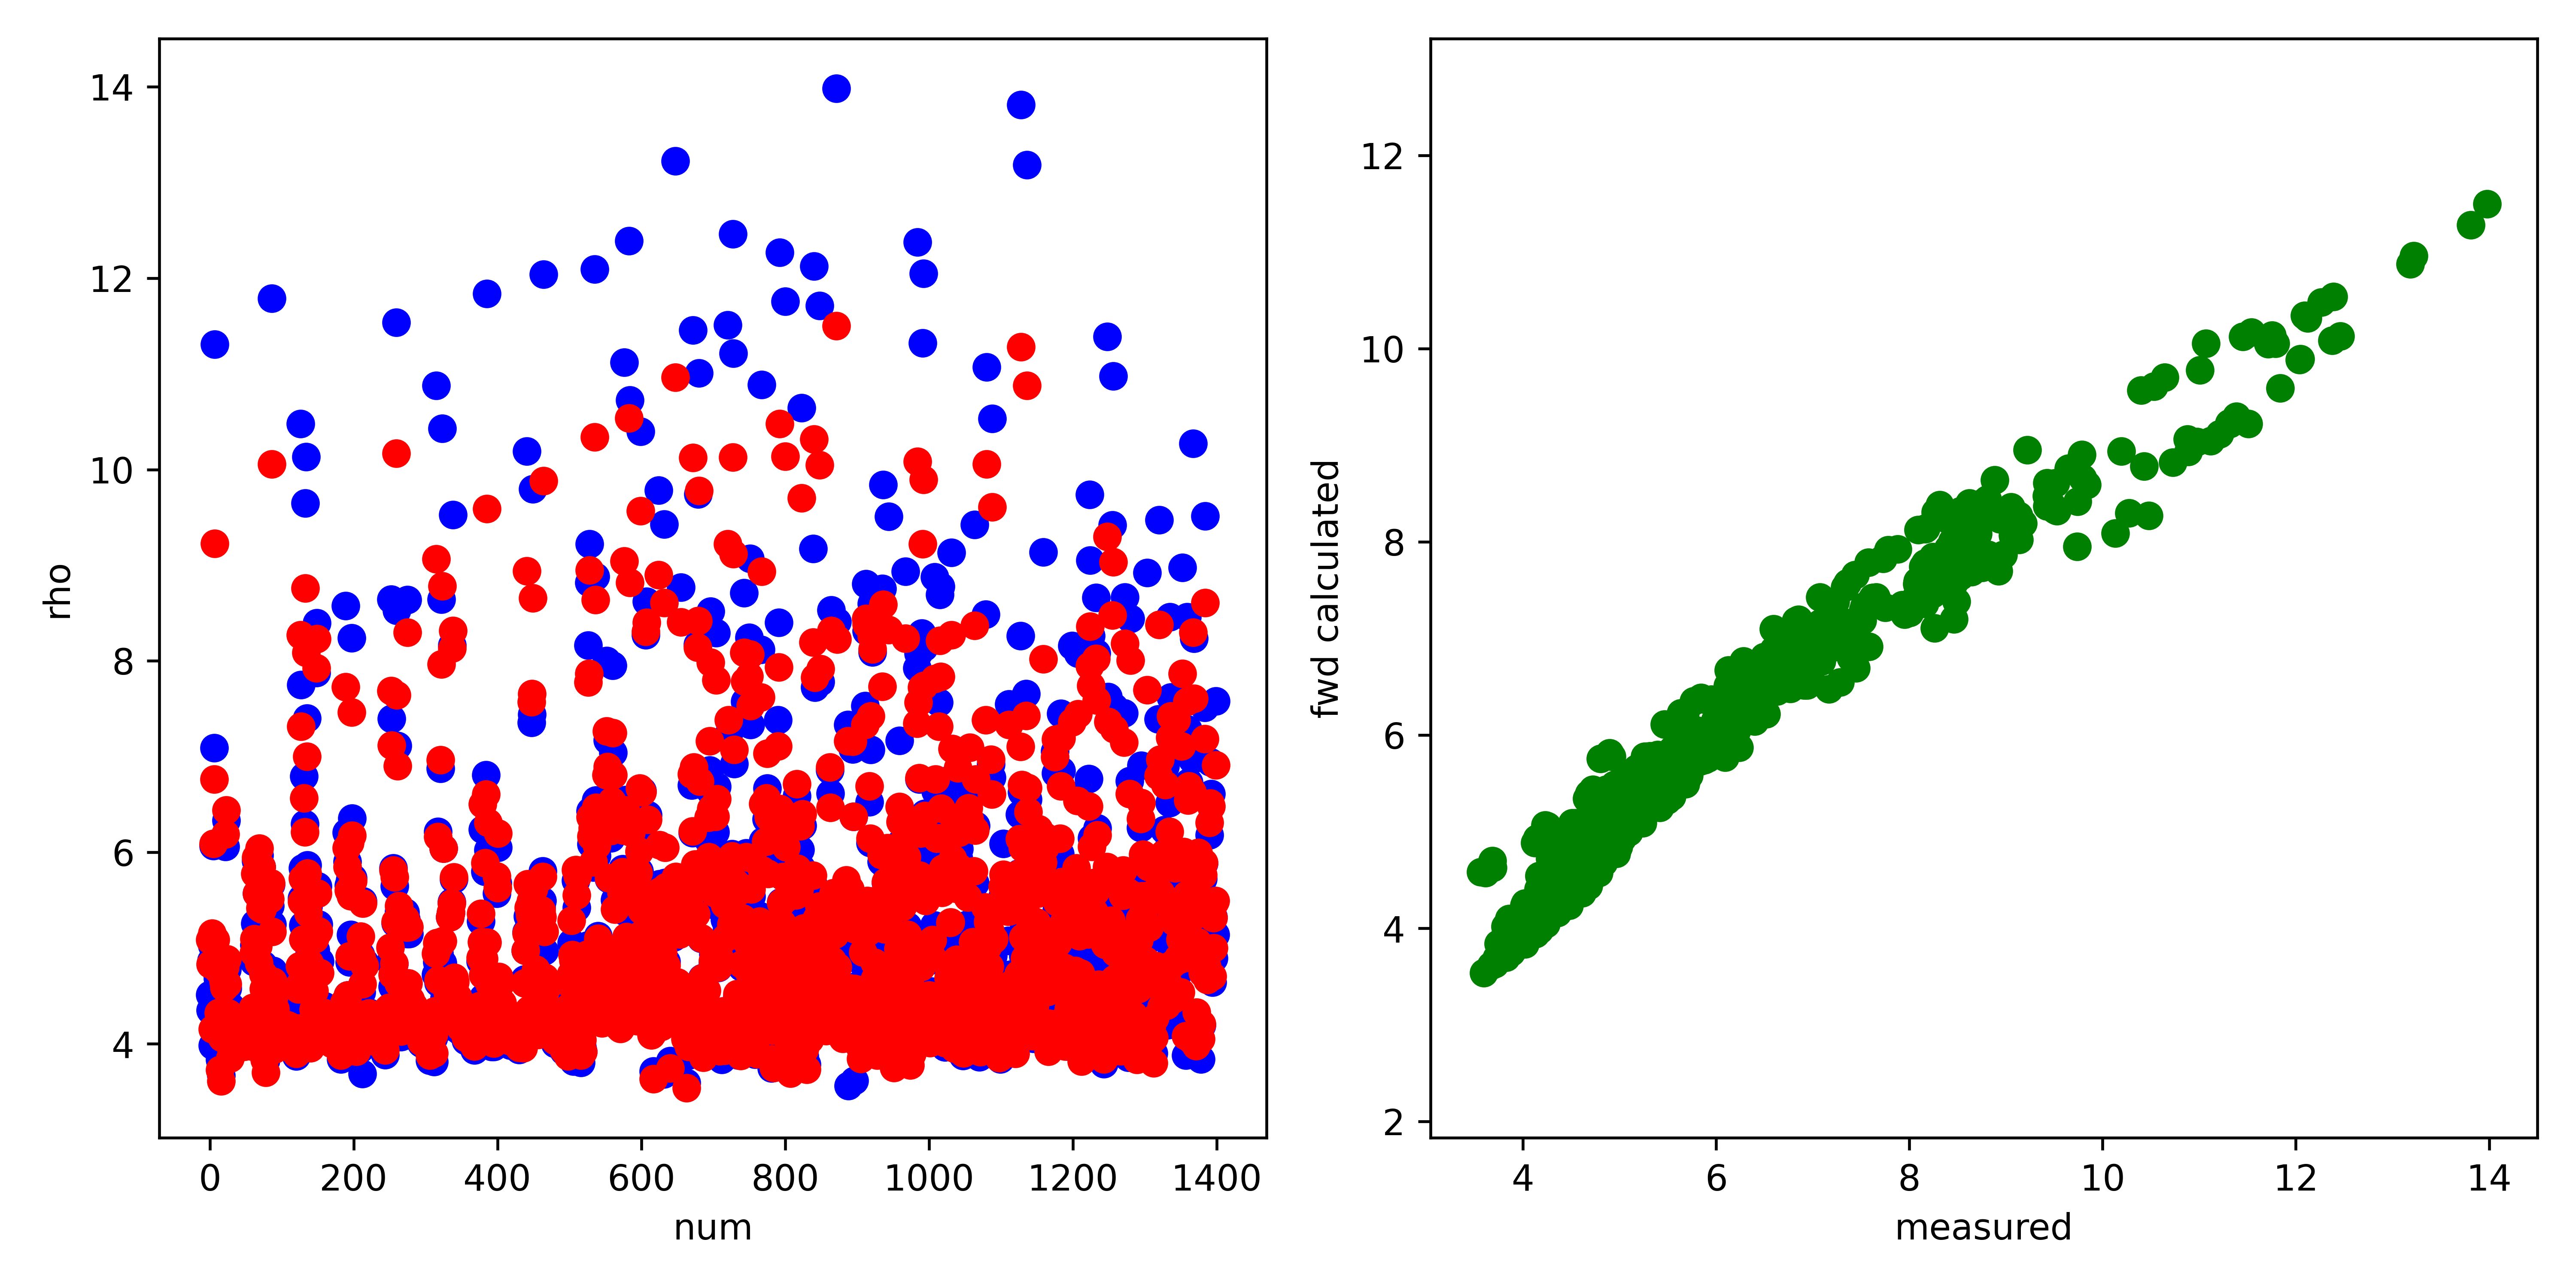

Values plotted in this chart, from the file beside it:
, fwd, measured, misfit, abs_misfit, percent_misfit
0, 5.087, 4.511, 0.5759, 0.5759, 0.1277
1, 4.83, 4.349, 0.4806, 0.4806, 0.1105
2, 5.104, 4.866, 0.2383, 0.2383, 0.04898
3, 5.153, 5.026, 0.1269, 0.1269, 0.02524
4, 4.155, 3.984, 0.1715, 0.1715, 0.04306
5, 6.093, 6.067, 0.0259, 0.0259, 0.004269
6, 6.764, 7.093, -0.3292, 0.3292, 0.04641
7, 9.228, 11.31, -2.082, 2.082, 0.1841
8, 5.088, 4.549, 0.5389, 0.5389, 0.1185
9, 4.841, 4.399, 0.4415, 0.4415, 0.1004
10, 4.946, 4.751, 0.1944, 0.1944, 0.04091
11, 4.778, 4.681, 0.09685, 0.09685, 0.02069
12, 4.323, 4.31, 0.01311, 0.01311, 0.003041
13, 4.283, 4.355, -0.07202, 0.07202, 0.01654
14, 3.726, 3.833, -0.1076, 0.1076, 0.02808
15, 4.296, 4.43, -0.1332, 0.1332, 0.03006
16, 3.612, 3.67, -0.05782, 0.05782, 0.01576
17, 4.062, 4.09, -0.02779, 0.02779, 0.006796
18, 4.063, 4.069, -0.005685, 0.005685, 0.001397
19, 4.654, 4.536, 0.1177, 0.1177, 0.02594
20, 4.591, 4.533, 0.05751, 0.05751, 0.01269
21, 4.801, 4.523, 0.278, 0.278, 0.06148
22, 6.188, 6.059, 0.1285, 0.1285, 0.0212
23, 6.44, 6.331, 0.1089, 0.1089, 0.0172
24, 4.884, 4.776, 0.108, 0.108, 0.02261
25, 4.626, 4.579, 0.04712, 0.04712, 0.01029
26, 4.322, 4.323, -0.0007421, 0.0007421, 0.0001717
27, 4.247, 4.328, -0.08127, 0.08127, 0.01878
28, 3.849, 3.949, -0.09958, 0.09958, 0.02522
29, 4.248, 4.39, -0.1417, 0.1417, 0.03229
30, 3.914, 4.014, -0.09968, 0.09968, 0.02483
31, 4.045, 4.119, -0.0739, 0.0739, 0.01794
32, 3.973, 4.065, -0.09211, 0.09211, 0.02266
33, 4.035, 4.127, -0.09155, 0.09155, 0.02218
34, 4.017, 4.113, -0.09565, 0.09565, 0.02326
35, 4.168, 4.281, -0.1131, 0.1131, 0.02642
36, 3.987, 4.083, -0.09666, 0.09666, 0.02367
37, 4.164, 4.247, -0.08332, 0.08332, 0.01962
38, 4.037, 4.136, -0.09917, 0.09917, 0.02398
39, 4.078, 4.161, -0.08324, 0.08324, 0.02
40, 4.106, 4.197, -0.09037, 0.09037, 0.02154
41, 4.062, 4.143, -0.08114, 0.08114, 0.01958
42, 4.102, 4.21, -0.1075, 0.1075, 0.02554
43, 4.178, 4.248, -0.07039, 0.07039, 0.01657
44, 4.124, 4.206, -0.08161, 0.08161, 0.0194
45, 4.204, 4.278, -0.07429, 0.07429, 0.01736
46, 3.97, 4.068, -0.09827, 0.09827, 0.02415
47, 4.145, 4.237, -0.09258, 0.09258, 0.02185
48, 4.191, 4.257, -0.06565, 0.06565, 0.01542
49, 3.976, 4.039, -0.0632, 0.0632, 0.01565
50, 4.042, 4.114, -0.0715, 0.0715, 0.01738
51, 4.189, 4.258, -0.06818, 0.06818, 0.01601
52, 4.004, 4.08, -0.07602, 0.07602, 0.01863
53, 3.999, 4.082, -0.08295, 0.08295, 0.02032
54, 4.113, 4.172, -0.05841, 0.05841, 0.014
55, 4.061, 4.126, -0.06497, 0.06497, 0.01575
56, 4.105, 4.159, -0.05399, 0.05399, 0.01298
57, 4.093, 4.143, -0.05045, 0.05045, 0.01218
58, 3.976, 3.977, -0.001189, 0.001189, 0.0002989
59, 4.255, 4.239, 0.01524, 0.01524, 0.003595
... 1,340 more rows
